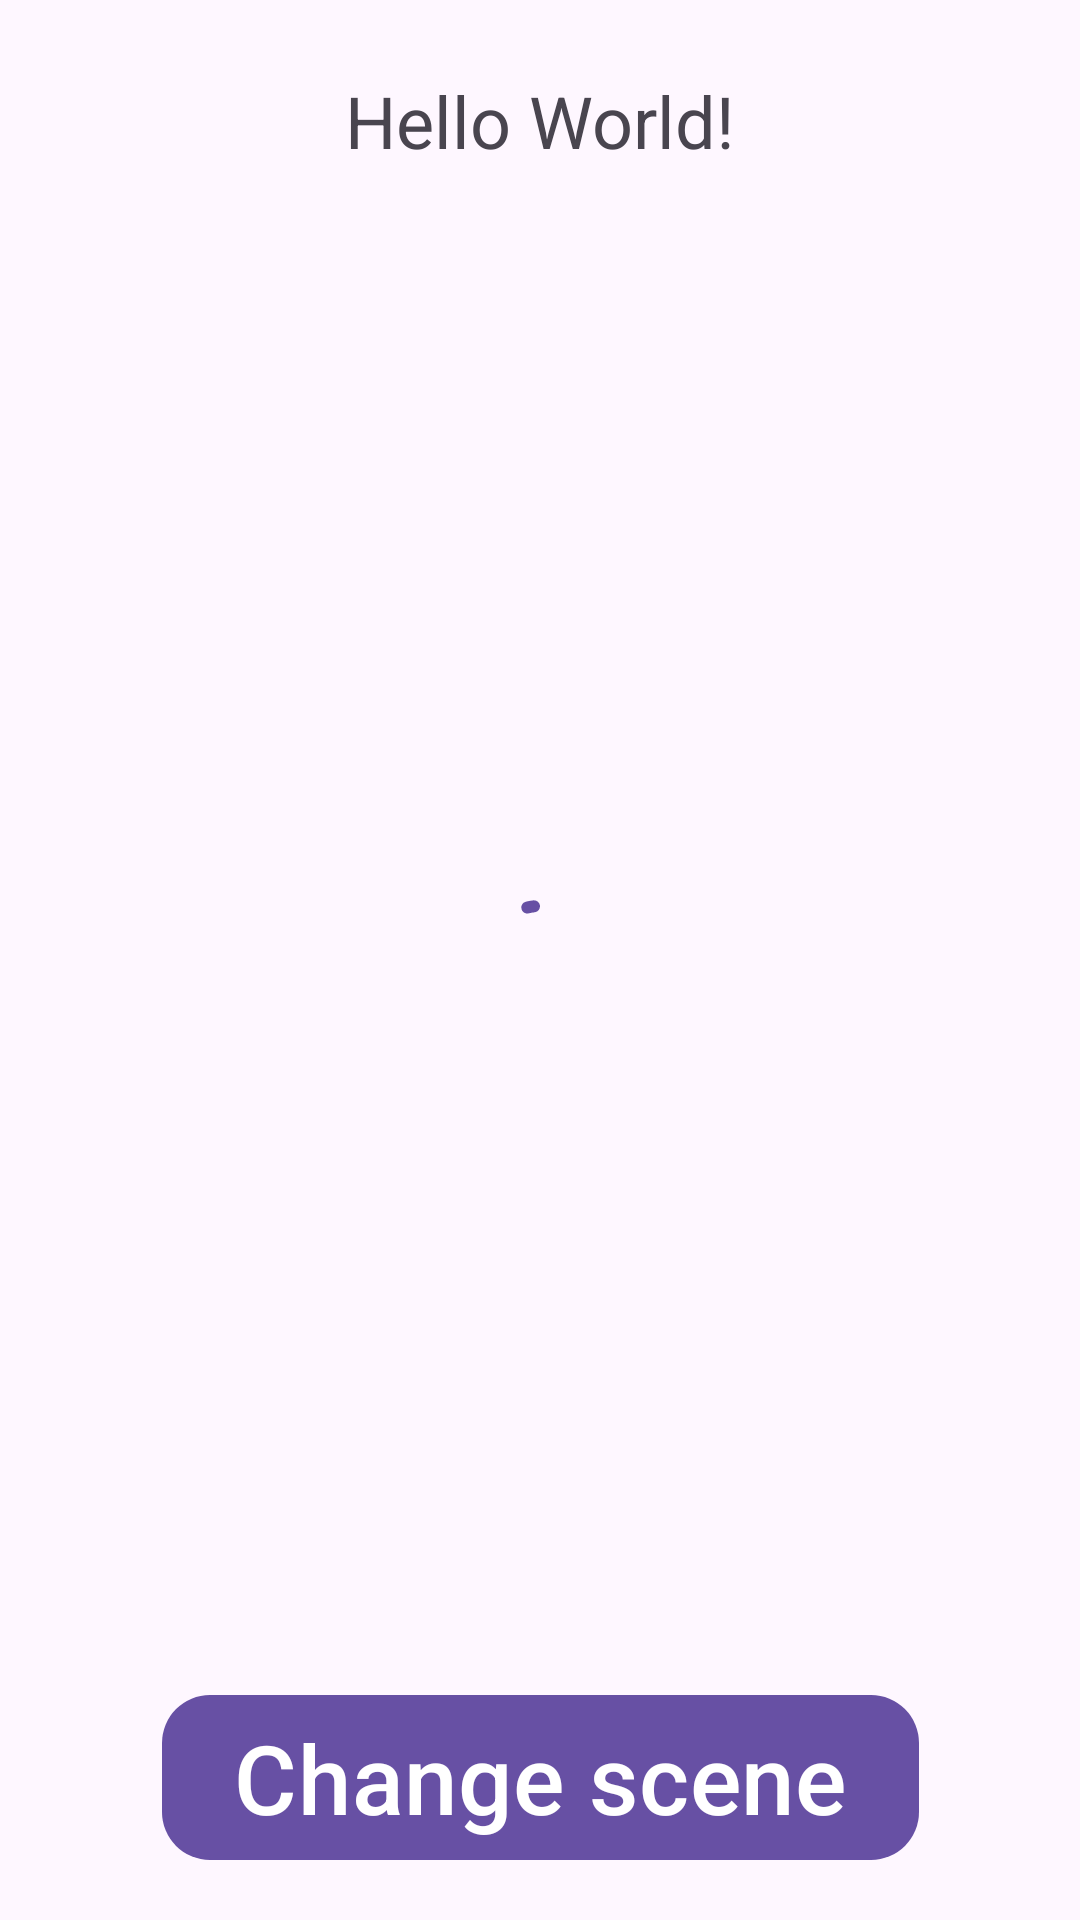

Write the Android layout XML for this screen, with the resource values it uses.
<!-- AndroidManifest.xml: application theme Theme.Steward -->
<!-- res/layout/fragment_main.xml -->
<?xml version="1.0" encoding="utf-8"?>
<androidx.constraintlayout.widget.ConstraintLayout xmlns:android="http://schemas.android.com/apk/res/android"
    xmlns:app="http://schemas.android.com/apk/res-auto"
    xmlns:tools="http://schemas.android.com/tools"
    android:id="@+id/root_main_fragment_layout"
    android:layout_width="match_parent"
    android:layout_height="match_parent">

    <TextView
        android:id="@+id/hello_main_fragment_text_view"
        android:layout_width="wrap_content"
        android:layout_height="wrap_content"
        android:layout_marginTop="24dp"
        android:text="Hello World!"
        android:textSize="24sp"
        app:layout_constraintEnd_toEndOf="parent"
        app:layout_constraintStart_toStartOf="parent"
        app:layout_constraintTop_toTopOf="parent" />

    <androidx.fragment.app.FragmentContainerView
        android:id="@+id/main_fragment_container"
        android:layout_width="match_parent"
        android:layout_height="match_parent"
        android:layout_marginStart="8dp"
        android:layout_marginTop="72dp"
        android:layout_marginEnd="8dp"
        android:layout_marginBottom="88dp"
        app:layout_constraintBottom_toTopOf="@+id/main_fragment_button"
        tools:layout_editor_absoluteX="8dp" />

    <com.google.android.material.button.MaterialButton
        android:id="@+id/main_fragment_button"
        android:layout_width="wrap_content"
        android:layout_height="wrap_content"
        android:layout_marginBottom="16dp"
        android:text="Change scene"
        android:textSize="32sp"
        android:visibility="visible"
        app:cornerRadius="16dp"
        app:layout_constraintBottom_toBottomOf="parent"
        app:layout_constraintEnd_toEndOf="parent"
        app:layout_constraintStart_toStartOf="parent" />

    <com.google.android.material.progressindicator.CircularProgressIndicator
        android:id="@+id/main_fragment_progress_bar"
        android:layout_width="wrap_content"
        android:layout_height="wrap_content"
        android:indeterminate="true"
        app:layout_constraintBottom_toBottomOf="parent"
        app:layout_constraintEnd_toEndOf="parent"
        app:layout_constraintStart_toStartOf="parent"
        app:layout_constraintTop_toTopOf="parent" />

</androidx.constraintlayout.widget.ConstraintLayout>
<!-- resources referenced by this layout -->
<resources>
  <style name="Theme.Steward" parent="Base.Theme.Steward" />
  <style name="Base.Theme.Steward" parent="Theme.Material3.DayNight.NoActionBar">
          
          
      </style>
</resources>
